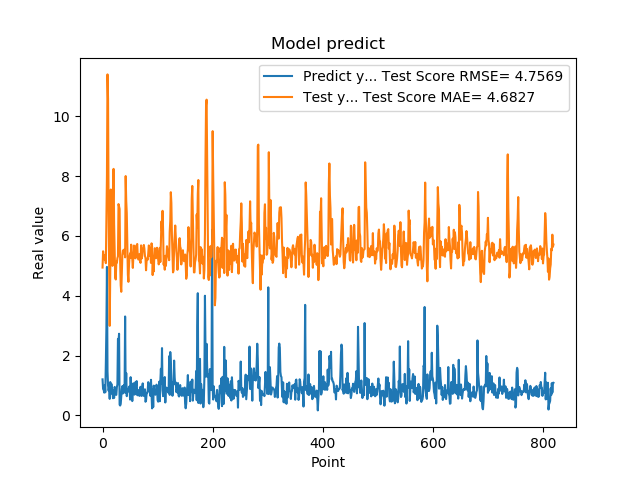

The table this chart was drawn from, first rows:
1.201630949974060059e+00, 4.943089446866275161e+00
8.802530169486999512e-01, 5.487477448839818805e+00
8.531429767608642578e-01, 5.290705395513000120e+00
7.591750025749206543e-01, 5.364027069031155115e+00
1.005007982254028320e+00, 5.201134448736712379e+00
7.687720060348510742e-01, 5.253261004428206427e+00
1.740013241767883301e+00, 5.090094748004240444e+00
2.913533687591552734e+00, 6.670209344818153419e+00
4.963075160980224609e+00, 8.019056465361451558e+00
1.471215128898620605e+00, 1.140576624086776469e+01
1.000648975372314453e+00, 1.058366341122802190e+01
8.220189809799194336e-01, 6.852587360955443074e+00
9.362199902534482643e-01, 4.932826769646919907e+00
5.486897230148315430e-01, 2.993357853949869529e+00
1.111255049705505371e+00, 4.751213507004059089e+00
7.148039937019348145e-01, 7.554073951563668565e+00
1.052167057991027832e+00, 5.674042191730851670e+00
8.955980539321898304e-01, 5.527954713911156226e+00
7.769405245780944824e-01, 4.999370834553873877e+00
5.699509978294372559e-01, 7.243673815792516457e+00
8.244060277938842773e-01, 8.244664346663817867e+00
5.800840258598327637e-01, 6.405490996376554058e+00
9.488009810447691761e-01, 5.575681066903688254e+00
7.918390035629272461e-01, 4.606752266667445639e+00
6.937990188598632812e-01, 4.544145281800884284e+00
6.834830045700073242e-01, 5.139234390743314229e+00
9.433320164680479847e-01, 5.104627910709274019e+00
1.032713770866394043e+00, 5.255986192266548507e+00
2.556216001510620117e+00, 5.318829693979403750e+00
2.464895963668823242e+00, 7.066547348090593594e+00
2.728049993515014204e+00, 6.989905221126075041e+00
3.558506965637206476e-01, 6.902565434188187687e+00
3.262020051479339600e-01, 5.124297389299291794e+00
3.781589865684509277e-01, 4.348414396235205537e+00
6.306380033493041992e-01, 4.131545820327962026e+00
8.854129910469055176e-01, 4.771861585315425813e+00
9.743152856826782227e-01, 5.359396801291882007e+00
7.307389974594116211e-01, 5.516075267924778203e+00
9.521890282630921520e-01, 5.419441343772220421e+00
1.011654973030090332e+00, 5.453260600210583675e+00
7.643579840660095215e-01, 5.557749267301539398e+00
3.306220054626464844e+00, 5.283231479569972855e+00
7.543110251426696777e-01, 8.004442862300741979e+00
1.409499049186706321e+00, 7.176731879867277009e+00
6.401469707489013672e-01, 6.766585185088208831e+00
8.640019893646240234e-01, 5.779184615834358496e+00
8.469420075416564941e-01, 4.699946519322124594e+00
7.976629734039306641e-01, 4.465031253908335884e+00
9.555831551551821068e-01, 5.012981066707062894e+00
9.546210169792175293e-01, 5.310448294669646074e+00
5.251880288124084473e-01, 5.417534545067808516e+00
1.275226235389709695e+00, 5.278059636334540450e+00
8.355640172958374023e-01, 5.708899729396965661e+00
7.640249729156494141e-01, 5.268271471985879195e+00
4.752210080623626154e-01, 5.242540336061245476e+00
7.414129972457885742e-01, 4.931659968802692084e+00
1.069700956344604492e+00, 5.325046010235399585e+00
7.892770171165466309e-01, 5.680323058173248008e+00
6.914690136909484863e-01, 5.371839167378626989e+00
7.093830108642578125e-01, 5.282221753149950239e+00
1.115731000900268555e+00, 5.251028308749074114e+00
... 759 more rows
